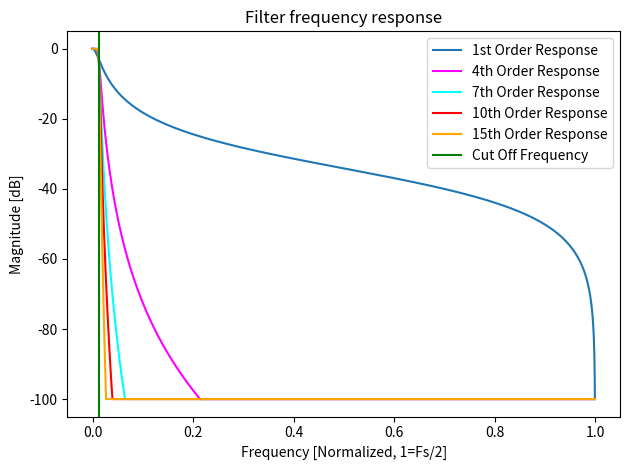

This figure's Python source:
from scipy import signal
from scipy.io import wavfile
import numpy as np
import matplotlib.pyplot as plt

Fs = 48000 #Sample rate
Fc = 300   #Cut off frequency
        
sos = signal.butter (1, Fc, 'lp', fs=Fs, output='sos')
w, h = signal.sosfreqz(sos, worN=3000)
db = 20*np.log10(np.maximum(np.abs(h), 1e-5))
plt.plot(w/np.pi, db, label='1st Order Response')

sos = signal.butter (4, Fc, 'lp', fs=Fs, output='sos')
w, h = signal.sosfreqz(sos, worN=3000)
db = 20*np.log10(np.maximum(np.abs(h), 1e-5))
plt.plot(w/np.pi, db, 'magenta', label='4th Order Response')

sos = signal.butter (7, Fc, 'lp', fs=Fs, output='sos')
w, h = signal.sosfreqz(sos, worN=3000)
db = 20*np.log10(np.maximum(np.abs(h), 1e-5))
plt.plot(w/np.pi, db, 'cyan', label='7th Order Response')

sos = signal.butter (10, Fc, 'lp', fs=Fs, output='sos')
w, h = signal.sosfreqz(sos, worN=3000)
db = 20*np.log10(np.maximum(np.abs(h), 1e-5))
plt.plot(w/np.pi, db, 'red', label='10th Order Response')

sos = signal.butter (15, Fc, 'lp', fs=Fs, output='sos')
w, h = signal.sosfreqz(sos, worN=3000)
db = 20*np.log10(np.maximum(np.abs(h), 1e-5))
plt.plot(w/np.pi, db, 'orange', label='15th Order Response')

plt.axvline(Fc/24000, color='green', label='Cut Off Frequency') # cutoff frequency

plt.title('Filter frequency response')
plt.xlabel('Frequency [Normalized, 1=Fs/2]')
plt.ylabel('Magnitude [dB]')

plt.tight_layout()
plt.legend()
plt.show()